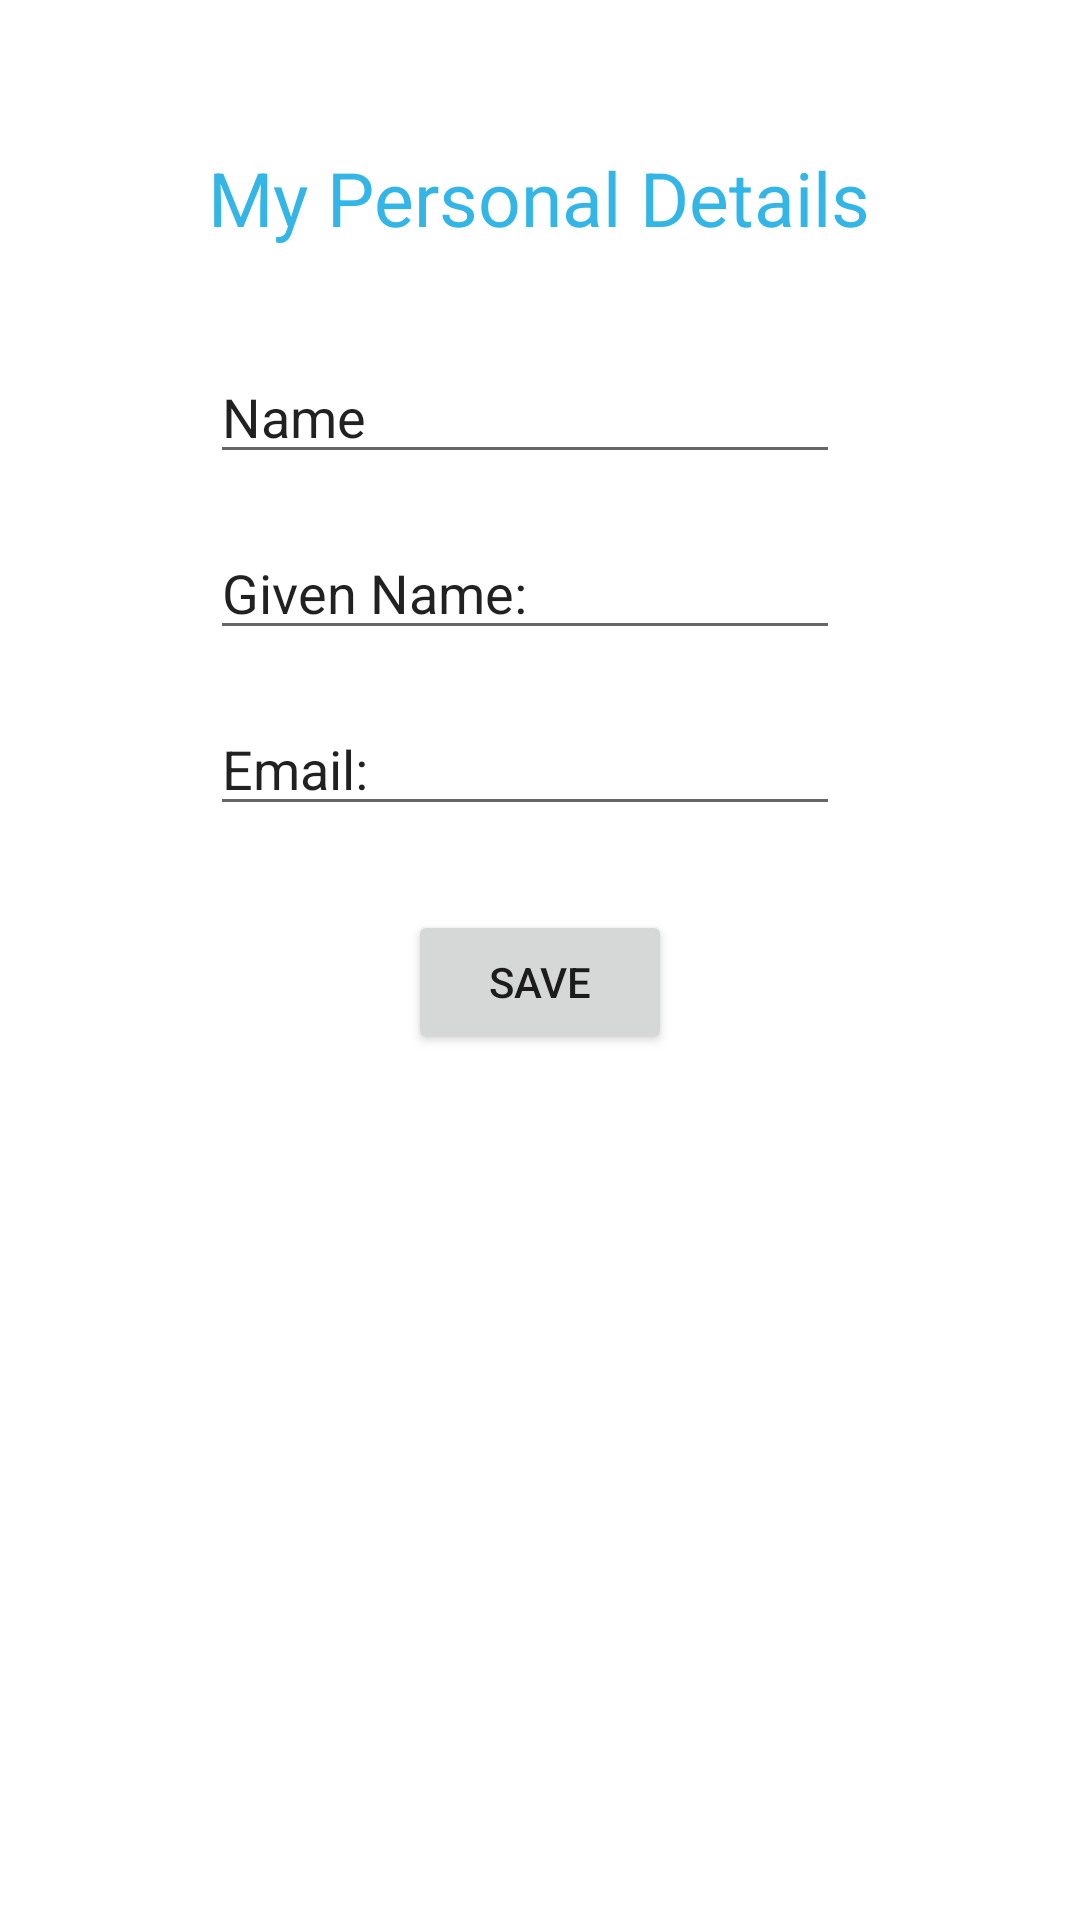

This screen was rendered from an Android layout file. Write that file and the resources it references.
<!-- AndroidManifest.xml: application theme Theme.GoogleSignInApp_MiniApp -->
<!-- res/layout/activity_mydtls.xml -->
<?xml version="1.0" encoding="utf-8"?>
<androidx.constraintlayout.widget.ConstraintLayout xmlns:android="http://schemas.android.com/apk/res/android"
    xmlns:app="http://schemas.android.com/apk/res-auto"
    xmlns:tools="http://schemas.android.com/tools"
    android:layout_width="match_parent"
    android:layout_height="match_parent"
    tools:context=".userdetails.Mydtls">



    <TextView
        android:id="@+id/textView2"
        android:layout_width="wrap_content"
        android:layout_height="wrap_content"
        android:text="My Personal Details"
        android:textColor="@android:color/holo_blue_light"
        android:textSize="25sp"
        app:layout_constraintBottom_toBottomOf="parent"
        app:layout_constraintEnd_toEndOf="parent"
        app:layout_constraintHorizontal_bias="0.497"
        app:layout_constraintStart_toStartOf="parent"
        app:layout_constraintTop_toTopOf="parent"
        app:layout_constraintVertical_bias="0.081" />

    <EditText
        android:id="@+id/edit_name"
        android:layout_width="wrap_content"
        android:layout_height="wrap_content"
        android:ems="10"
        android:inputType="textPersonName"
        android:text="Name"
        app:layout_constraintBottom_toBottomOf="parent"
        app:layout_constraintEnd_toEndOf="parent"
        app:layout_constraintHorizontal_bias="0.467"
        app:layout_constraintStart_toStartOf="parent"
        app:layout_constraintTop_toTopOf="parent"
        app:layout_constraintVertical_bias="0.195" />

    <EditText
        android:id="@+id/edit_givenname"
        android:layout_width="wrap_content"
        android:layout_height="wrap_content"
        android:ems="10"
        android:inputType="textPersonName"
        android:text="Given Name:"
        app:layout_constraintBottom_toBottomOf="parent"
        app:layout_constraintEnd_toEndOf="parent"
        app:layout_constraintHorizontal_bias="0.467"
        app:layout_constraintStart_toStartOf="parent"
        app:layout_constraintTop_toBottomOf="@+id/edit_name"
        app:layout_constraintVertical_bias="0.039" />

    <EditText
        android:id="@+id/edit_familyname"
        android:layout_width="wrap_content"
        android:layout_height="wrap_content"
        android:ems="10"
        android:inputType="textPersonName"
        android:text="Email:"
        app:layout_constraintBottom_toBottomOf="parent"
        app:layout_constraintEnd_toEndOf="parent"
        app:layout_constraintHorizontal_bias="0.467"
        app:layout_constraintStart_toStartOf="parent"
        app:layout_constraintTop_toBottomOf="@+id/edit_givenname"
        app:layout_constraintVertical_bias="0.045" />

    <Button
        android:id="@+id/save_btns"
        android:layout_width="wrap_content"
        android:layout_height="wrap_content"
        android:text="Save"
        app:layout_constraintBottom_toBottomOf="parent"
        app:layout_constraintEnd_toEndOf="parent"
        app:layout_constraintStart_toStartOf="parent"
        app:layout_constraintTop_toBottomOf="@+id/edit_familyname"
        app:layout_constraintVertical_bias="0.088" />

    

























</androidx.constraintlayout.widget.ConstraintLayout>
<!-- resources referenced by this layout -->
<resources>
  <style name="Theme.GoogleSignInApp_MiniApp" parent="Theme.MaterialComponents.DayNight.DarkActionBar">
          
          <item name="colorPrimary">@color/purple_500</item>
          <item name="colorPrimaryVariant">@color/purple_700</item>
          <item name="colorOnPrimary">@color/white</item>
          
          <item name="colorSecondary">@color/teal_200</item>
          <item name="colorSecondaryVariant">@color/teal_700</item>
          <item name="colorOnSecondary">@color/black</item>
          
          <item name="android:statusBarColor" tools:targetApi="l">?attr/colorPrimaryVariant</item>
          
      </style>
  <color name="purple_500">#55AAF4</color>
  <color name="purple_700">#FF3700B3</color>
  <color name="white">#FFFFFFFF</color>
  <color name="teal_200">#FF03DAC5</color>
  <color name="teal_700">#FF018786</color>
  <color name="black">#FF000000</color>
</resources>
